Run: headless pygame with SDL's dummy video driver; simulated clock (each Clock.tick advances the game by its frame time, no real sleeping); random seed 0; keys injected as events and as key.get_pressed() state; no mouse input.
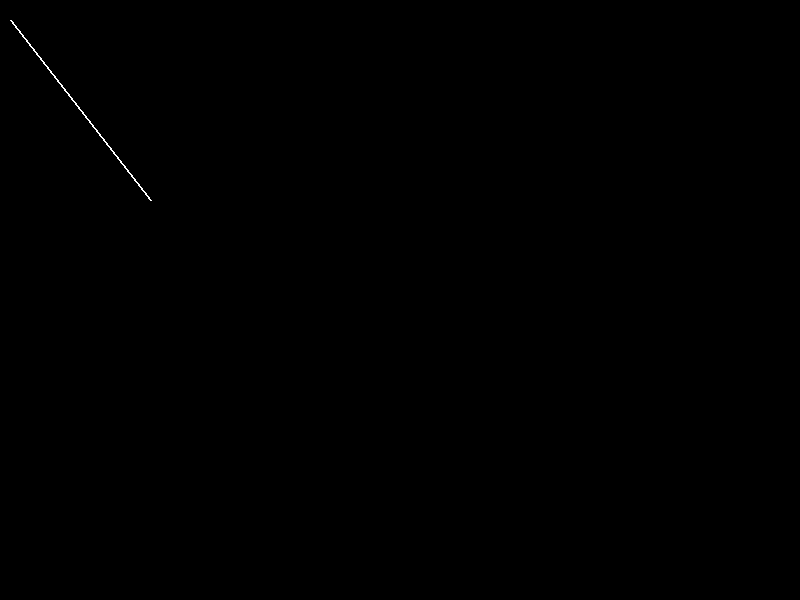
Frame 1 of 4 · flips 1–60 · no input
Frame 2 of 4 · flips 61–180 · tapped SPACE, RETURN · held RIGHT (→), D · screen unchanged from frame 1, image omitted
Frame 3 of 4 · flips 181–300 · held DOWN (↓), S · screen unchanged from frame 2, image omitted
Frame 4 of 4 · flips 301–420 · held LEFT (←), A, UP (↑), W · screen unchanged from frame 3, image omitted

The pygame program that drew these frames:

import pygame
from pygame.locals import * 

pygame.init()
surf = pygame.display.set_mode((800,600))
run = True
while run :
  for event in pygame.event.get():
    if event.type == pygame.QUIT:
      run = False
  pygame.draw.line(surf,(255,255,255),(10,20),(150,200),2)
  pygame.display.flip()
pygame.quit()
			
